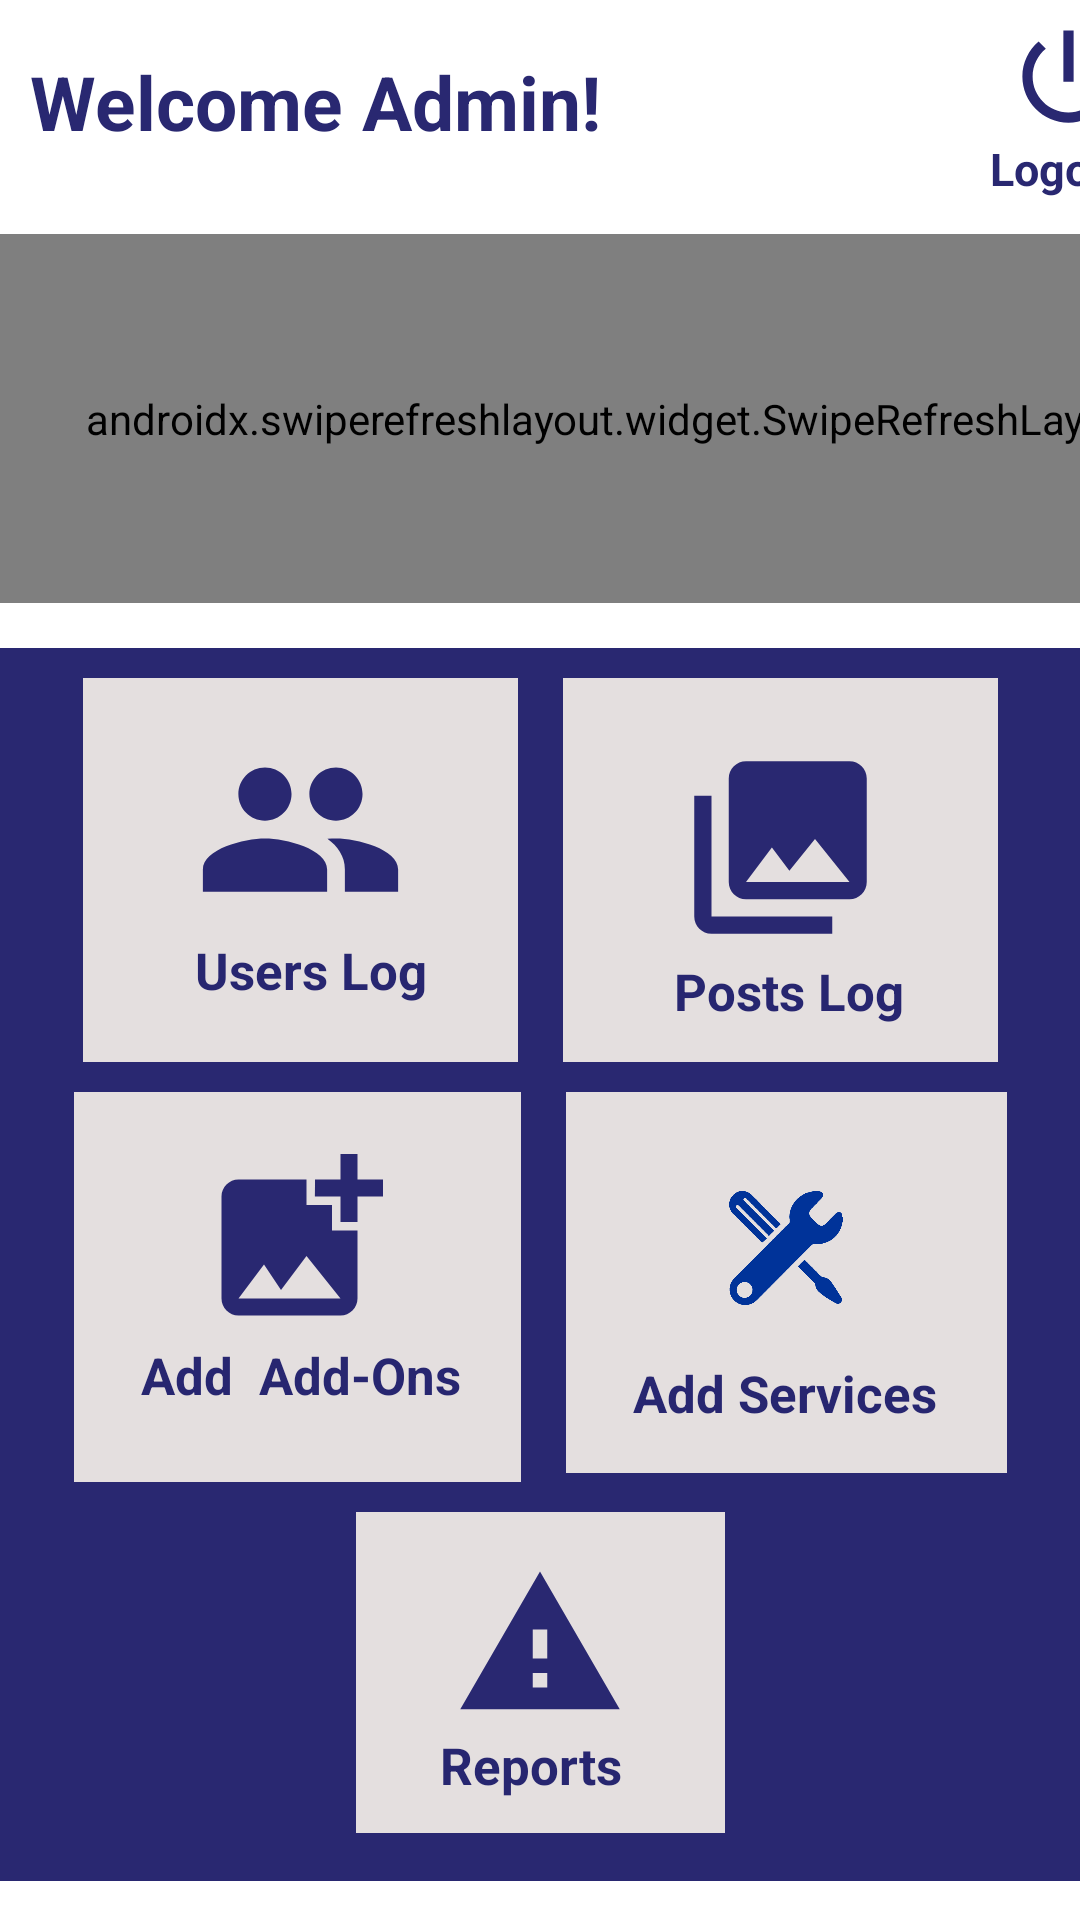

Write the Android layout XML for this screen, with the resource values it uses.
<!-- AndroidManifest.xml: application theme Theme.AutomobileStore -->
<!-- res/layout/activity_admin_home.xml -->
<?xml version="1.0" encoding="utf-8"?>
<LinearLayout xmlns:android="http://schemas.android.com/apk/res/android"
    xmlns:app="http://schemas.android.com/apk/res-auto"
    xmlns:tools="http://schemas.android.com/tools"
    android:layout_width="match_parent"
    android:layout_height="match_parent"
    android:orientation="vertical"
    tools:context=".Admin.AdminHome">


    <LinearLayout
        android:layout_width="400dp"
        android:layout_height="wrap_content">

        <TextView
            android:id="@+id/welcome_admin"
            android:layout_width="309dp"
            android:layout_height="48dp"
            android:layout_marginLeft="10dp"
            android:layout_marginTop="10dp"
            android:layout_marginBottom="20dp"
            android:gravity="center_vertical"
            android:text="Welcome Admin!"
            android:textColor="#292871"
            android:textSize="25dp"
            android:textStyle="bold" />

        <LinearLayout
            android:layout_width="wrap_content"
            android:layout_height="wrap_content"
            android:layout_marginTop="5dp"
            android:orientation="vertical">

            <ImageView
                android:id="@+id/logout_img"
                android:layout_width="44dp"
                android:layout_height="41dp"
                android:layout_marginLeft="15dp"
                android:src="@drawable/ic_baseline_power_settings_new_24" />

            <TextView
                android:id="@+id/logout"
                android:layout_width="wrap_content"
                android:layout_height="wrap_content"
                android:backgroundTint="#E4DFDF"
                android:text="   Logout"
                android:textColor="#292871"
                android:textSize="15dp"
                android:textStyle="bold" />
        </LinearLayout>

    </LinearLayout>
    <androidx.swiperefreshlayout.widget.SwipeRefreshLayout
        android:id="@+id/swp"
        android:layout_height="123dp"
        android:layout_width="410dp">
    <LinearLayout
        android:layout_width="match_parent"
        android:layout_height="wrap_content"
        android:gravity="center"
        android:orientation="horizontal">


        <LinearLayout
            android:layout_width="154dp"
            android:layout_height="123dp"
            android:layout_marginLeft="5dp"
            android:layout_marginTop="0dp"
            android:background="#E4DFDF"
            android:orientation="vertical">

            <TextView
                android:id="@+id/tv_ucount"
                android:layout_width="134dp"
                android:layout_height="82dp"
                android:layout_gravity="center"
                android:gravity="center"
                android:text="0"
                android:textSize="34sp"
                android:textStyle="bold" />

            <TextView
                android:layout_width="112dp"
                android:layout_height="43dp"
                android:layout_gravity="center"
                android:layout_marginLeft="10dp"
                android:text="Users Count"
                android:textColor="#272670"
                android:textSize="20dp"
                android:textStyle="bold" />
        </LinearLayout>


        <LinearLayout
            android:layout_width="164dp"
            android:layout_height="match_parent"
            android:layout_marginLeft="20dp"
            android:layout_marginTop="0dp"
            android:background="#E4DFDF"
            android:orientation="vertical">

            <TextView
                android:id="@+id/tv_pcount"
                android:layout_width="134dp"
                android:layout_height="82dp"
                android:layout_gravity="center"
                android:gravity="center"
                android:text="0"
                android:textSize="34sp"
                android:textStyle="bold" />

            <TextView
                android:layout_width="112dp"
                android:layout_height="43dp"
                android:layout_gravity="center"
                android:layout_marginLeft="10dp"
                android:text="Post Count"
                android:textColor="#272670"
                android:textSize="20dp"
                android:textStyle="bold" />

        </LinearLayout>

    </LinearLayout>
    </androidx.swiperefreshlayout.widget.SwipeRefreshLayout>
    <LinearLayout
        android:layout_width="387dp"
        android:layout_height="454dp"
        android:layout_gravity="center"
        android:layout_marginTop="15dp"
        android:orientation="vertical">


        <LinearLayout
            android:layout_width="match_parent"
            android:layout_height="411dp"
            android:background="#292871"
            android:gravity="center_horizontal"
            android:orientation="vertical">

            <LinearLayout
                android:layout_width="wrap_content"
                android:layout_height="wrap_content"
                android:orientation="horizontal">

                <LinearLayout
                    android:id="@+id/userLogs"
                    android:layout_width="145dp"
                    android:layout_height="128dp"

                    android:layout_marginTop="10dp"
                    android:background="#E4DFDF"
                    android:orientation="vertical">

                    <ImageView
                        android:layout_width="85dp"
                        android:layout_height="71dp"
                        android:layout_gravity="center"
                        android:layout_marginTop="15dp"
                        android:src="@drawable/ic_baseline_group" />

                    <TextView
                        android:layout_width="90dp"
                        android:layout_height="43dp"
                        android:layout_gravity="center"
                        android:layout_marginLeft="10dp"
                        android:text="Users Log"
                        android:textColor="#272670"
                        android:textSize="17dp"
                        android:textStyle="bold" />
                </LinearLayout>

                <LinearLayout
                    android:id="@+id/Posts_Logs"
                    android:layout_width="145dp"
                    android:layout_height="128dp"
                    android:layout_marginLeft="15dp"
                    android:layout_marginTop="10dp"
                    android:background="#E4DFDF"
                    android:orientation="vertical">

                    <ImageView
                        android:layout_width="90dp"
                        android:layout_height="69dp"
                        android:layout_gravity="center"
                        android:layout_marginTop="22dp"
                        android:src="@drawable/ic_baseline_collections_24" />

                    <TextView
                        android:layout_width="91dp"
                        android:layout_height="43dp"
                        android:layout_gravity="center"
                        android:layout_marginLeft="10dp"
                        android:layout_marginTop="2dp"
                        android:text="Posts Log"
                        android:textColor="#272670"
                        android:textSize="17dp"
                        android:textStyle="bold" />
                </LinearLayout>
            </LinearLayout>

            <LinearLayout
                android:layout_width="wrap_content"
                android:layout_height="wrap_content"
                android:orientation="horizontal">

                <LinearLayout
                    android:id="@+id/add_ons_btn"
                    android:layout_width="149dp"
                    android:layout_height="130dp"
                    android:layout_marginTop="10dp"
                    android:background="#E4DFDF"
                    android:orientation="vertical">

                    <ImageView
                        android:id="@+id/add_post_admin"
                        android:layout_width="87dp"
                        android:layout_height="68dp"
                        android:layout_gravity="center"
                        android:layout_marginTop="15dp"
                        android:src="@drawable/ic_baseline_add_photo" />

                    <TextView
                        android:layout_width="120dp"
                        android:layout_height="43dp"
                        android:layout_gravity="center"
                        android:layout_marginLeft="8dp"
                        android:text="Add  Add-Ons"
                        android:textColor="#272670"
                        android:textSize="17dp"
                        android:textStyle="bold" />
                </LinearLayout>

                <LinearLayout
                    android:id="@+id/services_btn"
                    android:layout_width="147dp"
                    android:layout_height="127dp"
                    android:layout_marginLeft="15dp"
                    android:layout_marginTop="10dp"
                    android:background="#E4DFDF"
                    android:orientation="vertical">

                    <ImageView
                        android:layout_width="84dp"
                        android:layout_height="74dp"
                        android:layout_gravity="center"
                        android:layout_marginTop="15dp"
                        android:src="@drawable/services_admin" />

                    <TextView
                        android:layout_width="118dp"
                        android:layout_height="43dp"
                        android:layout_gravity="center"
                        android:layout_marginLeft="8dp"
                        android:text="Add Services"
                        android:textColor="#272670"
                        android:textSize="17dp"
                        android:textStyle="bold" />
                </LinearLayout>
            </LinearLayout>

            <LinearLayout
                android:layout_width="wrap_content"
                android:layout_height="wrap_content"
                android:orientation="horizontal">

                <LinearLayout
                    android:id="@+id/report_admin"
                    android:layout_width="123dp"
                    android:layout_height="107dp"
                    android:layout_marginTop="10dp"
                    android:background="#E4DFDF"
                    android:orientation="vertical">

                    <ImageView
                        android:id="@+id/Report_admin"
                        android:layout_width="80dp"
                        android:layout_height="58dp"
                        android:layout_gravity="center"
                        android:layout_marginTop="15dp"
                        android:src="@drawable/ic_baseline_warning_24" />

                    <TextView
                        android:layout_width="83dp"
                        android:layout_height="wrap_content"
                        android:layout_gravity="center"
                        android:layout_marginLeft="8dp"
                        android:text="Reports"
                        android:textColor="#272670"
                        android:textSize="17dp"
                        android:textStyle="bold" />
                </LinearLayout>

            </LinearLayout>

        </LinearLayout>

    </LinearLayout>

</LinearLayout>
<!-- resources referenced by this layout -->
<resources>
  <!-- drawable ic_baseline_add_photo (drawable) -->
  <vector android:height="24dp" android:tint="#292871"
      android:viewportHeight="24" android:viewportWidth="24"
      android:width="24dp" xmlns:android="http://schemas.android.com/apk/res/android">
      <path android:fillColor="@android:color/white" android:pathData="M19,7v2.99s-1.99,0.01 -2,0L17,7h-3s0.01,-1.99 0,-2h3L17,2h2v3h3v2h-3zM16,11L16,8h-3L13,5L5,5c-1.1,0 -2,0.9 -2,2v12c0,1.1 0.9,2 2,2h12c1.1,0 2,-0.9 2,-2v-8h-3zM5,19l3,-4 2,3 3,-4 4,5L5,19z"/>
  </vector>
  <!-- drawable ic_baseline_collections_24 (drawable) -->
  <vector android:height="24dp" android:tint="#292871"
      android:viewportHeight="24" android:viewportWidth="24"
      android:width="24dp" xmlns:android="http://schemas.android.com/apk/res/android">
      <path android:fillColor="@android:color/white" android:pathData="M22,16L22,4c0,-1.1 -0.9,-2 -2,-2L8,2c-1.1,0 -2,0.9 -2,2v12c0,1.1 0.9,2 2,2h12c1.1,0 2,-0.9 2,-2zM11,12l2.03,2.71L16,11l4,5L8,16l3,-4zM2,6v14c0,1.1 0.9,2 2,2h14v-2L4,20L4,6L2,6z"/>
  </vector>
  <!-- drawable ic_baseline_group (drawable) -->
  <vector android:height="24dp" android:tint="#292871"
      android:viewportHeight="24" android:viewportWidth="24"
      android:width="24dp" xmlns:android="http://schemas.android.com/apk/res/android">
      <path android:fillColor="@android:color/white" android:pathData="M16,11c1.66,0 2.99,-1.34 2.99,-3S17.66,5 16,5c-1.66,0 -3,1.34 -3,3s1.34,3 3,3zM8,11c1.66,0 2.99,-1.34 2.99,-3S9.66,5 8,5C6.34,5 5,6.34 5,8s1.34,3 3,3zM8,13c-2.33,0 -7,1.17 -7,3.5L1,19h14v-2.5c0,-2.33 -4.67,-3.5 -7,-3.5zM16,13c-0.29,0 -0.62,0.02 -0.97,0.05 1.16,0.84 1.97,1.97 1.97,3.45L17,19h6v-2.5c0,-2.33 -4.67,-3.5 -7,-3.5z"/>
  </vector>
  <!-- drawable ic_baseline_power_settings_new_24 (drawable) -->
  <vector android:height="24dp" android:tint="#292871"
      android:viewportHeight="24" android:viewportWidth="24"
      android:width="24dp" xmlns:android="http://schemas.android.com/apk/res/android">
      <path android:fillColor="@android:color/white" android:pathData="M13,3h-2v10h2L13,3zM17.83,5.17l-1.42,1.42C17.99,7.86 19,9.81 19,12c0,3.87 -3.13,7 -7,7s-7,-3.13 -7,-7c0,-2.19 1.01,-4.14 2.58,-5.42L6.17,5.17C4.23,6.82 3,9.26 3,12c0,4.97 4.03,9 9,9s9,-4.03 9,-9c0,-2.74 -1.23,-5.18 -3.17,-6.83z"/>
  </vector>
  <!-- drawable ic_baseline_warning_24 (drawable) -->
  <vector android:height="24dp" android:tint="#292871"
      android:viewportHeight="24" android:viewportWidth="24"
      android:width="24dp" xmlns:android="http://schemas.android.com/apk/res/android">
      <path android:fillColor="@android:color/white" android:pathData="M1,21h22L12,2 1,21zM13,18h-2v-2h2v2zM13,14h-2v-4h2v4z"/>
  </vector>
  <!-- drawable services_admin: png bitmap (drawable, 71733 bytes) -->
  <style name="Theme.AutomobileStore" parent="Theme.MaterialComponents.Light.NoActionBar">
  
          
          <item name="colorPrimary">#272670</item>
          <item name="colorPrimaryDark">#272670</item>
          <item name="colorAccent">#707B7E</item>
      </style>
</resources>
